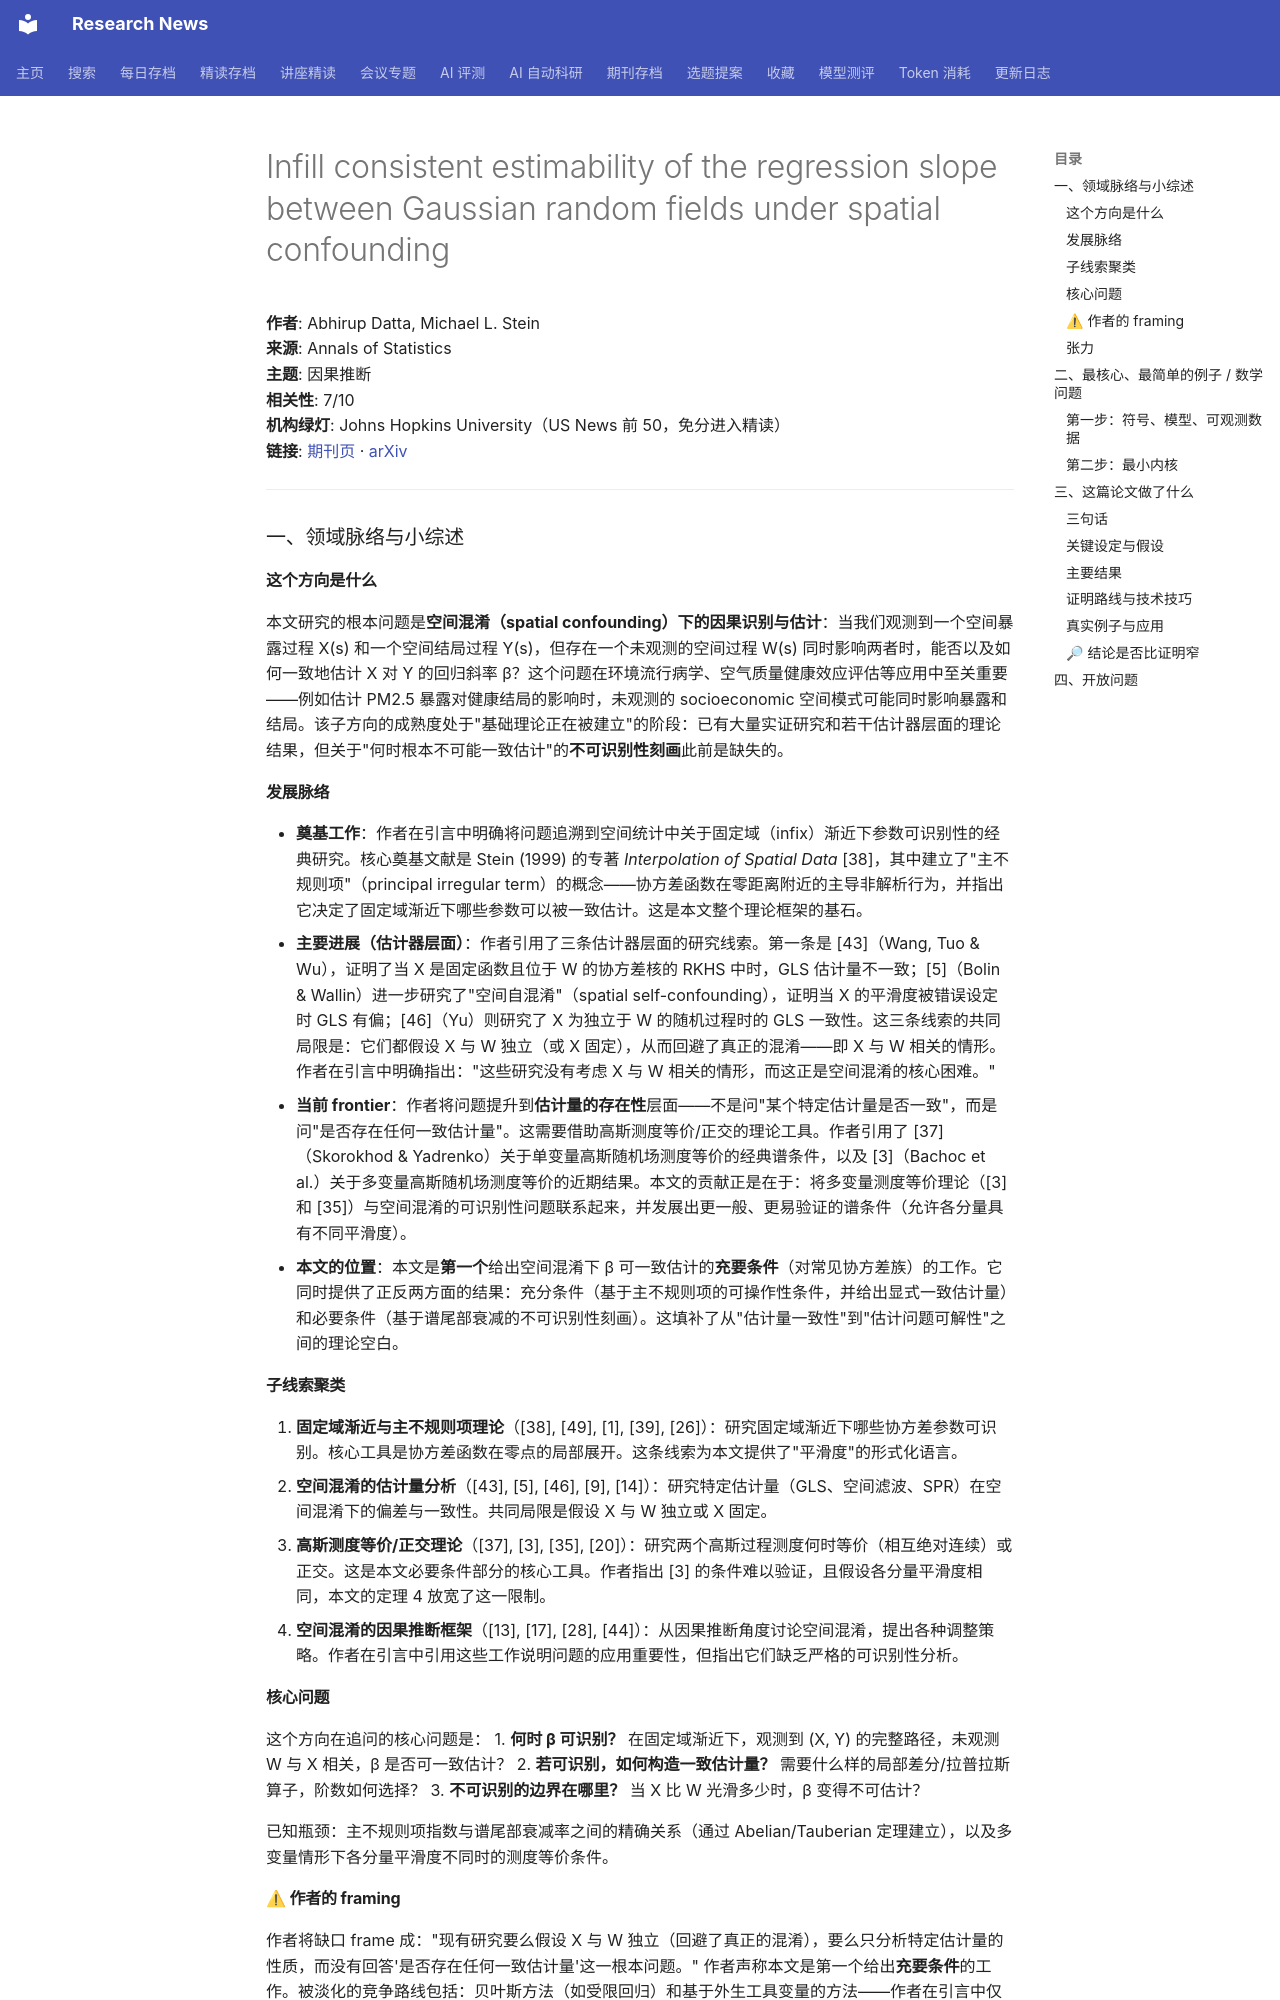

repository: cxy0714/research-news · page: deep_reads/2026-10-10-10.1214_26-aos2650/index.html · generator: mkdocs

# Infill consistent estimability of the regression slope between Gaussian random fields under spatial confounding

**作者**: Abhirup Datta, Michael L. Stein  
**来源**: Annals of Statistics  
**主题**: 因果推断  
**相关性**: 7/10  
**机构绿灯**: Johns Hopkins University（US News 前 50，免分进入精读）  
**链接**: [期刊页](https://doi.org/10.1214/26-aos2650) · [arXiv](https://arxiv.org/abs/2506.09267)

---

### 一、领域脉络与小综述

#### 这个方向是什么

本文研究的根本问题是**空间混淆（spatial confounding）下的因果识别与估计**：当我们观测到一个空间暴露过程 X(s) 和一个空间结局过程 Y(s)，但存在一个未观测的空间过程 W(s) 同时影响两者时，能否以及如何一致地估计 X 对 Y 的回归斜率 β？这个问题在环境流行病学、空气质量健康效应评估等应用中至关重要——例如估计 PM2.5 暴露对健康结局的影响时，未观测的 socioeconomic 空间模式可能同时影响暴露和结局。该子方向的成熟度处于"基础理论正在被建立"的阶段：已有大量实证研究和若干估计器层面的理论结果，但关于"何时根本不可能一致估计"的**不可识别性刻画**此前是缺失的。

#### 发展脉络

- **奠基工作**：作者在引言中明确将问题追溯到空间统计中关于固定域（infix）渐近下参数可识别性的经典研究。核心奠基文献是 Stein (1999) 的专著 *Interpolation of Spatial Data* [38]，其中建立了"主不规则项"（principal irregular term）的概念——协方差函数在零距离附近的主导非解析行为，并指出它决定了固定域渐近下哪些参数可以被一致估计。这是本文整个理论框架的基石。
- **主要进展（估计器层面）**：作者引用了三条估计器层面的研究线索。第一条是 [43]（Wang, Tuo & Wu），证明了当 X 是固定函数且位于 W 的协方差核的 RKHS 中时，GLS 估计量不一致；[5]（Bolin & Wallin）进一步研究了"空间自混淆"（spatial self-confounding），证明当 X 的平滑度被错误设定时 GLS 有偏；[46]（Yu）则研究了 X 为独立于 W 的随机过程时的 GLS 一致性。这三条线索的共同局限是：它们都假设 X 与 W 独立（或 X 固定），从而回避了真正的混淆——即 X 与 W 相关的情形。作者在引言中明确指出："这些研究没有考虑 X 与 W 相关的情形，而这正是空间混淆的核心困难。"
- **当前 frontier**：作者将问题提升到**估计量的存在性**层面——不是问"某个特定估计量是否一致"，而是问"是否存在任何一致估计量"。这需要借助高斯测度等价/正交的理论工具。作者引用了 [37]（Skorokhod & Yadrenko）关于单变量高斯随机场测度等价的经典谱条件，以及 [3]（Bachoc et al.）关于多变量高斯随机场测度等价的近期结果。本文的贡献正是在于：将多变量测度等价理论（[3] 和 [35]）与空间混淆的可识别性问题联系起来，并发展出更一般、更易验证的谱条件（允许各分量具有不同平滑度）。
- **本文的位置**：本文是**第一个**给出空间混淆下 β 可一致估计的**充要条件**（对常见协方差族）的工作。它同时提供了正反两方面的结果：充分条件（基于主不规则项的可操作性条件，并给出显式一致估计量）和必要条件（基于谱尾部衰减的不可识别性刻画）。这填补了从"估计量一致性"到"估计问题可解性"之间的理论空白。

#### 子线索聚类

1. **固定域渐近与主不规则项理论**（[38], [49], [1], [39], [26]）：研究固定域渐近下哪些协方差参数可识别。核心工具是协方差函数在零点的局部展开。这条线索为本文提供了"平滑度"的形式化语言。
2. **空间混淆的估计量分析**（[43], [5], [46], [9], [14]）：研究特定估计量（GLS、空间滤波、SPR）在空间混淆下的偏差与一致性。共同局限是假设 X 与 W 独立或 X 固定。
3. **高斯测度等价/正交理论**（[37], [3], [35], [20]）：研究两个高斯过程测度何时等价（相互绝对连续）或正交。这是本文必要条件部分的核心工具。作者指出 [3] 的条件难以验证，且假设各分量平滑度相同，本文的定理 4 放宽了这一限制。
4. **空间混淆的因果推断框架**（[13], [17], [28], [44]）：从因果推断角度讨论空间混淆，提出各种调整策略。作者在引言中引用这些工作说明问题的应用重要性，但指出它们缺乏严格的可识别性分析。

#### 核心问题

这个方向在追问的核心问题是：
1. **何时 β 可识别？** 在固定域渐近下，观测到 (X, Y) 的完整路径，未观测 W 与 X 相关，β 是否可一致估计？
2. **若可识别，如何构造一致估计量？** 需要什么样的局部差分/拉普拉斯算子，阶数如何选择？
3. **不可识别的边界在哪里？** 当 X 比 W 光滑多少时，β 变得不可估计？

已知瓶颈：主不规则项指数与谱尾部衰减率之间的精确关系（通过 Abelian/Tauberian 定理建立），以及多变量情形下各分量平滑度不同时的测度等价条件。
